Image classification data set "dataset" (younesbslh121/PPP on GitHub). Class labels (64): bissara feves puree, feves with sauce, feet of beef, taktouka, amlou, bahla, basbousa, batbout, beghrir, better beldi, briouate with almonds, chebakia, chicken basstila, chicken nuggets, chicken with potatoes and olives, couscous, crackers with almonds ghriba, croissant, dates, fekkas, fish and vegetables, fish basstila, fried calamari, gazelle horn, hamburger, harcha, harira, jam, kaak, lasagne, lentils, liver with sauce, maakouda, meat brochettes, meatball with tomato sauce, mhancha, msamen, nougat, omelette, orange, paella, pizza, rfissa, rghayf, roasted chicken, salmon, seffa, seffa with rice, sellou, sfenje, snowballs, spagetti, sweet bread, tagine with artichokes and peas, tagine with beef, tagine with quince, tagine with vegetables, tkalya, tomatoes and onion salad, traditional bread, traditional macaroon, white beans with tomatoes, zaalouk, zitoun.

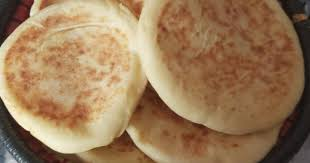
Label: batbout

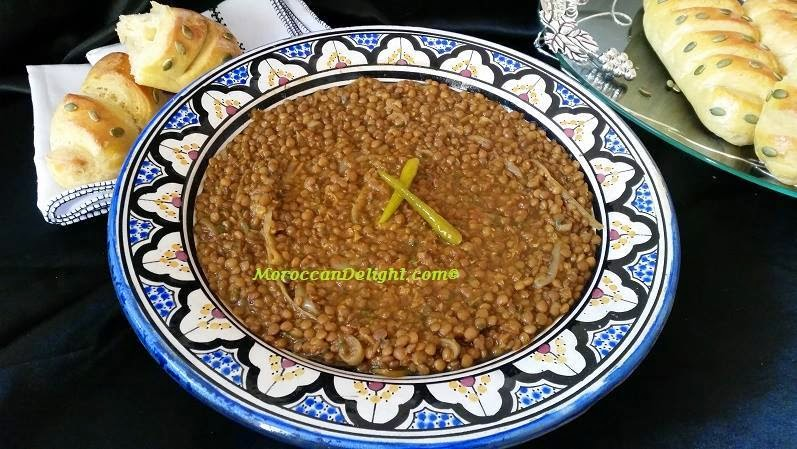
Label: lentils

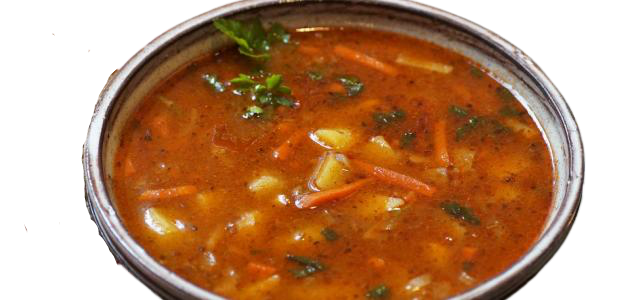
Label: harira

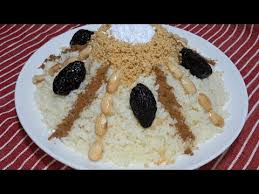
Label: seffa with rice

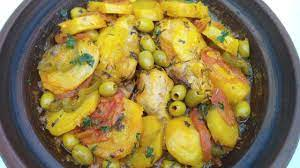
Label: chicken with potatoes and olives

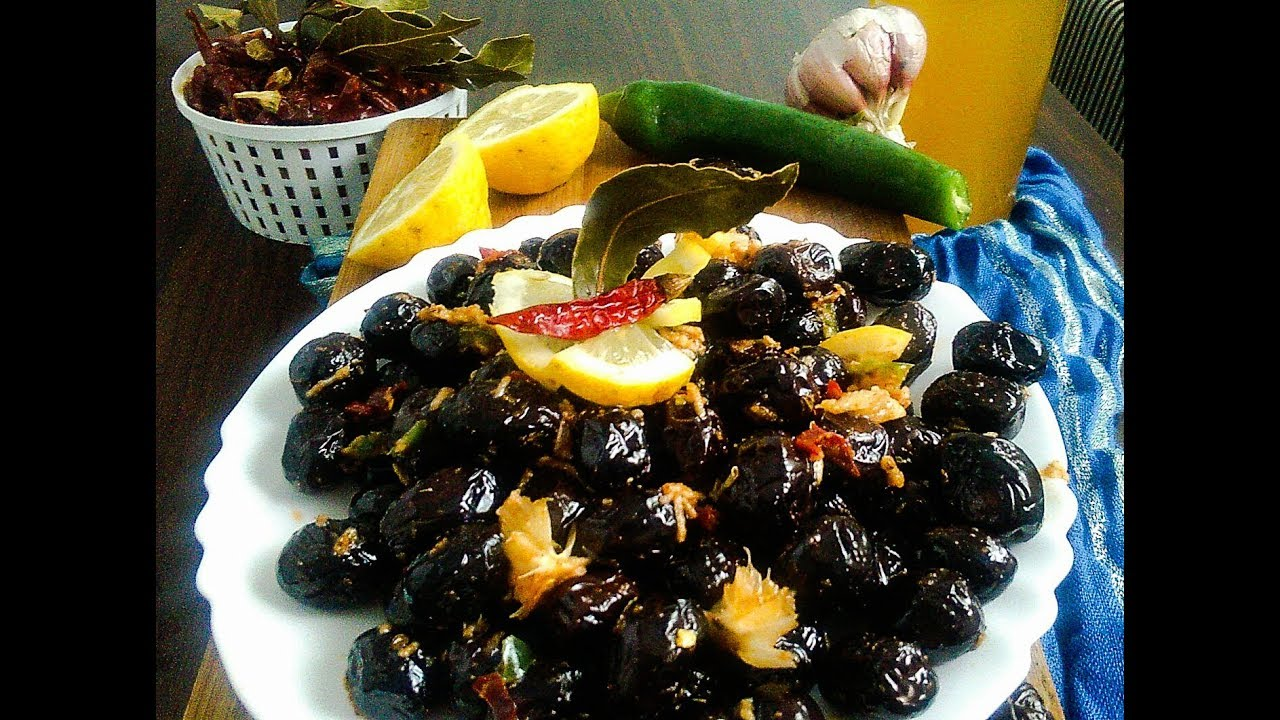
Label: zitoun
